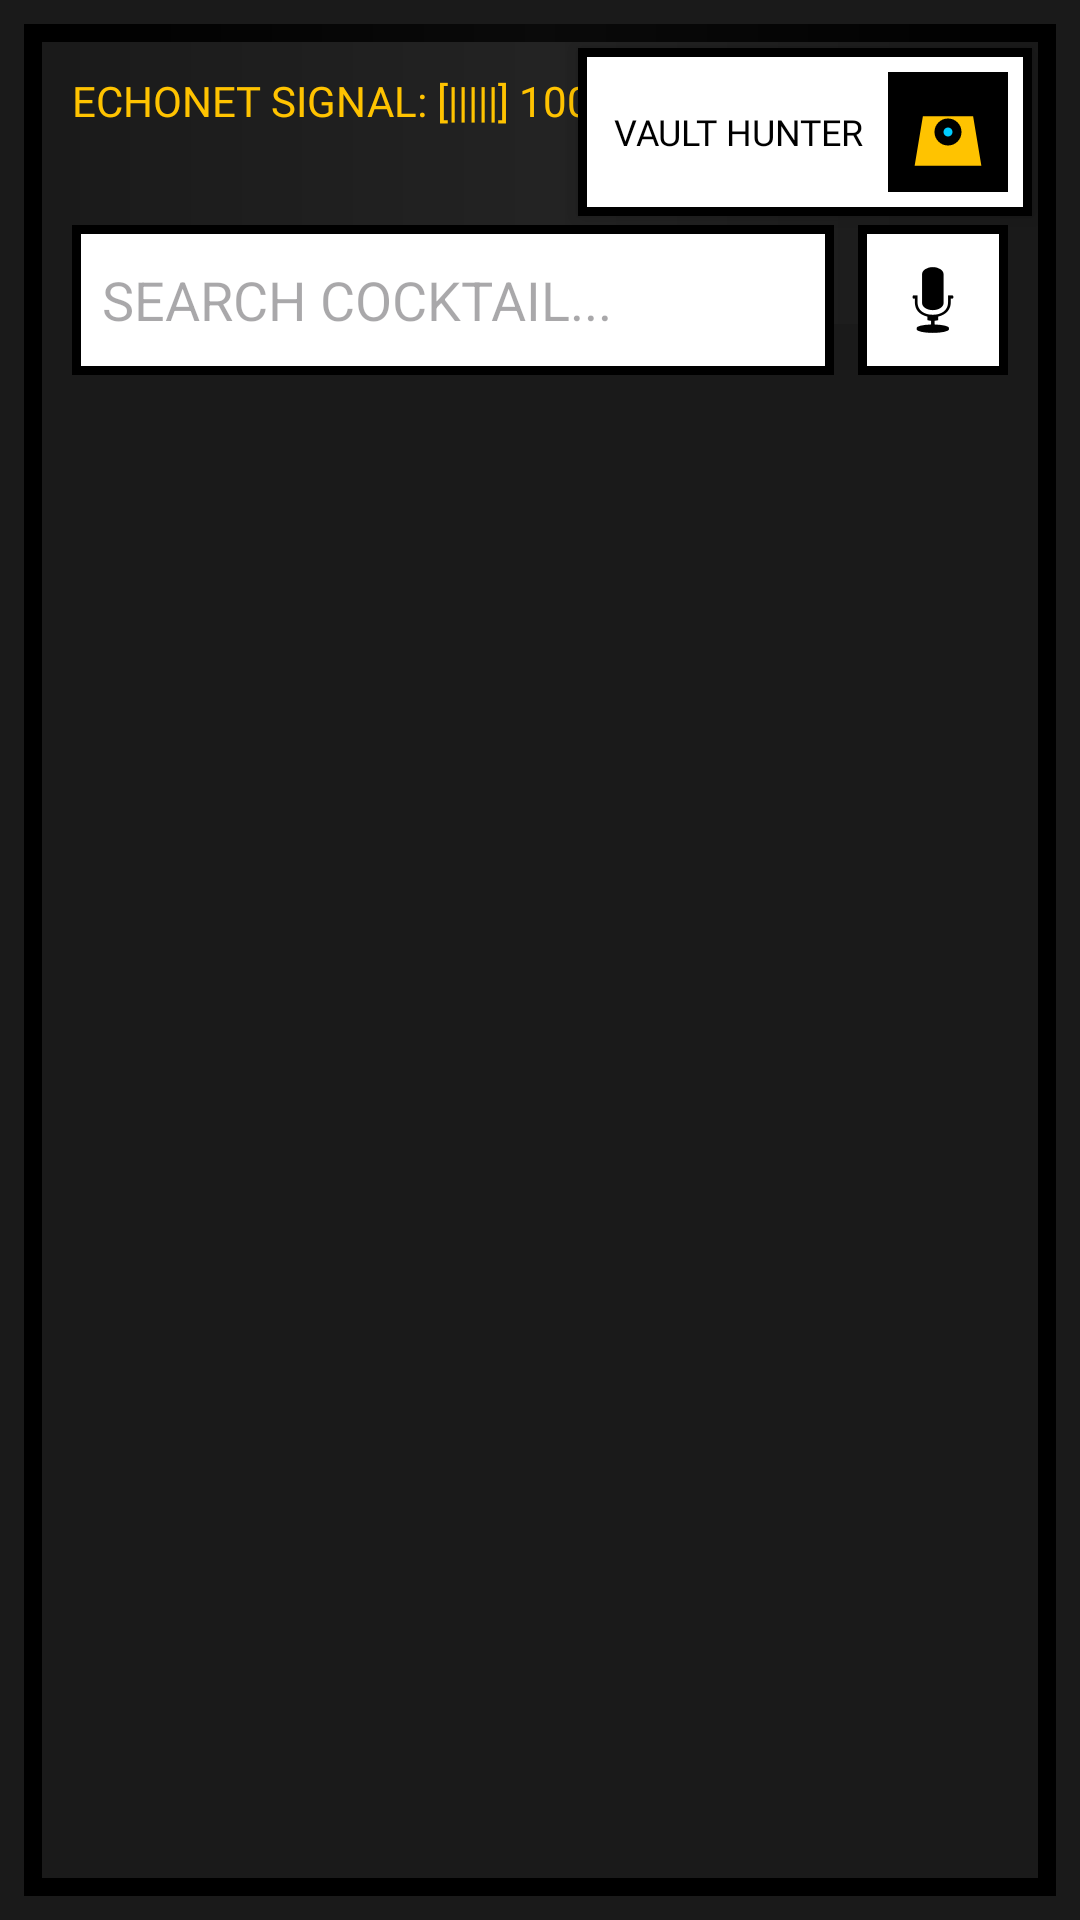

The Android layout XML behind this screen, and the referenced resources:
<!-- AndroidManifest.xml: activity theme Theme.MyApY -->
<!-- res/layout/activity_main.xml -->
<?xml version="1.0" encoding="utf-8"?>
<androidx.constraintlayout.widget.ConstraintLayout xmlns:android="http://schemas.android.com/apk/res/android"
    xmlns:app="http://schemas.android.com/apk/res-auto"
    android:id="@+id/rootLayout"
    android:layout_width="match_parent"
    android:layout_height="match_parent"
    android:background="#1A1A1A"
    android:padding="8dp">

    
    <View
        android:id="@+id/echoFrame"
        android:layout_width="match_parent"
        android:layout_height="match_parent"
        android:background="@drawable/echo_frame_border" />

    
    <View
        android:id="@+id/echoScanLine"
        android:layout_width="match_parent"
        android:layout_height="100dp"
        android:background="@drawable/echo_scan_line"
        android:alpha="0.2"
        app:layout_constraintTop_toTopOf="parent" />

    
    <TextView
        android:id="@+id/signalIndicator"
        android:layout_width="wrap_content"
        android:layout_height="wrap_content"
        android:text="@string/echonet_signal"
        android:fontFamily="@font/luckiest_guy"
        android:textColor="#FFC300"
        app:layout_constraintTop_toTopOf="parent"
        app:layout_constraintStart_toStartOf="parent"
        android:padding="16dp"/>

    
    <LinearLayout
        android:id="@+id/userProfileSection"
        android:layout_width="wrap_content"
        android:layout_height="wrap_content"
        android:orientation="horizontal"
        android:gravity="center_vertical"
        android:padding="8dp"
        android:clickable="true"
        android:focusable="true"
        android:layout_margin="8dp"
        android:background="@drawable/echo_card_bg"
        android:elevation="4dp"
        app:layout_constraintTop_toTopOf="parent"
        app:layout_constraintEnd_toEndOf="parent">

        <TextView
            android:id="@+id/userNameTextView"
            android:layout_width="wrap_content"
            android:layout_height="wrap_content"
            android:text="@string/default_username"
            android:fontFamily="@font/luckiest_guy"
            android:textColor="@color/black"
            android:textSize="12sp"
            android:layout_marginEnd="8dp"
            android:layout_marginStart="4dp"/>

        <FrameLayout
            android:layout_width="40dp"
            android:layout_height="40dp"
            android:background="@color/black"
            android:padding="2dp">
            <ImageView
                android:id="@+id/userAvatarIcon"
                android:layout_width="match_parent"
                android:layout_height="match_parent"
                android:scaleType="centerCrop"
                android:src="@drawable/ic_claptrap_standard" />
        </FrameLayout>
    </LinearLayout>

    
    <LinearLayout
        android:id="@+id/searchContainer"
        android:layout_width="0dp"
        android:layout_height="wrap_content"
        android:orientation="horizontal"
        android:layout_margin="16dp"
        app:layout_constraintTop_toBottomOf="@id/signalIndicator"
        app:layout_constraintStart_toStartOf="parent"
        app:layout_constraintEnd_toEndOf="parent">

        <EditText
            android:id="@+id/searchEditText"
            android:layout_width="0dp"
            android:layout_height="50dp"
            android:layout_weight="1"
            android:hint="@string/search_hint"
            android:background="@drawable/echo_card_bg"
            android:padding="10dp"
            android:inputType="text"
            android:textColor="@color/black" />

        <ImageButton
            android:id="@+id/voiceSearchButton"
            android:layout_width="50dp"
            android:layout_height="50dp"
            android:layout_marginStart="8dp"
            android:background="@drawable/echo_card_bg"
            android:src="@android:drawable/ic_btn_speak_now"
            android:contentDescription="@string/voice_search_desc"
            app:tint="@color/black" />
    </LinearLayout>

    
    <androidx.recyclerview.widget.RecyclerView
        android:id="@+id/recyclerView"
        android:layout_width="match_parent"
        android:layout_height="0dp"
        app:layout_constraintTop_toBottomOf="@id/searchContainer"
        app:layout_constraintBottom_toBottomOf="parent"
        android:padding="8dp"/>

    
    <TextView
        android:id="@+id/emptyStateTextView"
        android:layout_width="0dp"
        android:layout_height="wrap_content"
        android:layout_margin="32dp"
        android:gravity="center"
        android:text="@string/no_results"
        android:fontFamily="@font/luckiest_guy"
        android:textColor="#FFC300"
        android:textSize="18sp"
        android:visibility="gone"
        app:layout_constraintTop_toBottomOf="@id/searchContainer"
        app:layout_constraintBottom_toBottomOf="parent"
        app:layout_constraintStart_toStartOf="parent"
        app:layout_constraintEnd_toEndOf="parent"/>

    
    <ProgressBar
        android:id="@+id/progressBar"
        android:layout_width="wrap_content"
        android:layout_height="wrap_content"
        android:visibility="gone"
        app:layout_constraintTop_toTopOf="parent"
        app:layout_constraintBottom_toBottomOf="parent"
        app:layout_constraintStart_toStartOf="parent"
        app:layout_constraintEnd_toEndOf="parent"/>

</androidx.constraintlayout.widget.ConstraintLayout>
<!-- resources referenced by this layout -->
<resources>
  <color name="black">#000000</color>
  <!-- drawable echo_card_bg (drawable) -->
  <?xml version="1.0" encoding="utf-8"?>
  <shape xmlns:android="http://schemas.android.com/apk/res/android">
      <solid android:color="@color/white" />
      <stroke android:width="3dp" android:color="@color/black" />
      <corners android:radius="0dp" />
  </shape>
  <!-- drawable echo_frame_border (drawable) -->
  <?xml version="1.0" encoding="utf-8"?>
  <shape xmlns:android="http://schemas.android.com/apk/res/android">
      <stroke android:width="6dp" android:color="@color/black" />
      <padding android:left="6dp" android:top="6dp" android:right="6dp" android:bottom="6dp" />
  </shape>
  <!-- drawable echo_scan_line (drawable) -->
  <?xml version="1.0" encoding="utf-8"?>
  <shape xmlns:android="http://schemas.android.com/apk/res/android">
      <gradient
          android:angle="0"
          android:startColor="#00000000"
          android:centerColor="#33FFFFFF"
          android:endColor="#00000000"
          android:type="linear" />
      <size android:height="2dp" />
  </shape>
  <!-- drawable ic_claptrap_standard (drawable) -->
  <vector xmlns:android="http://schemas.android.com/apk/res/android"
      android:width="24dp"
      android:height="24dp"
      android:viewportWidth="24"
      android:viewportHeight="24">
      
      <path
          android:fillColor="#FFC300"
          android:strokeColor="#000000"
          android:strokeWidth="1"
          android:pathData="M6,8 L18,8 L20,20 L4,20 Z" />
      
      <path
          android:fillColor="#000000"
          android:pathData="M12,12m-3,0a3,3 0,1 1,6 0a3,3 0,1 1,-6 0" />
      <path
          android:fillColor="#00CCFF"
          android:pathData="M12,12m-1,0a1,1 0,1 1,2 0a1,1 0,1 1,-2 0" />
      
      <path
          android:strokeColor="#000000"
          android:strokeWidth="1"
          android:pathData="M12,8 L12,4" />
  </vector>
  <string name="default_username">VAULT HUNTER</string>
  <string name="echonet_signal">ECHONET SIGNAL: [|||||] 100%</string>
  <string name="no_results">NO COCKTAILS FOUND IN ECHONET</string>
  <string name="search_hint">SEARCH COCKTAIL...</string>
  <string name="voice_search_desc">Voice Search</string>
  <style name="Theme.MyApY" parent="Theme.Material3.DayNight.NoActionBar">
          
          <item name="colorPrimary">@color/pandora_accent</item>
          <item name="android:statusBarColor">@color/black</item>
      </style>
  <color name="white">#FFFFFF</color>
  <color name="pandora_accent">#FFC300</color>
</resources>
